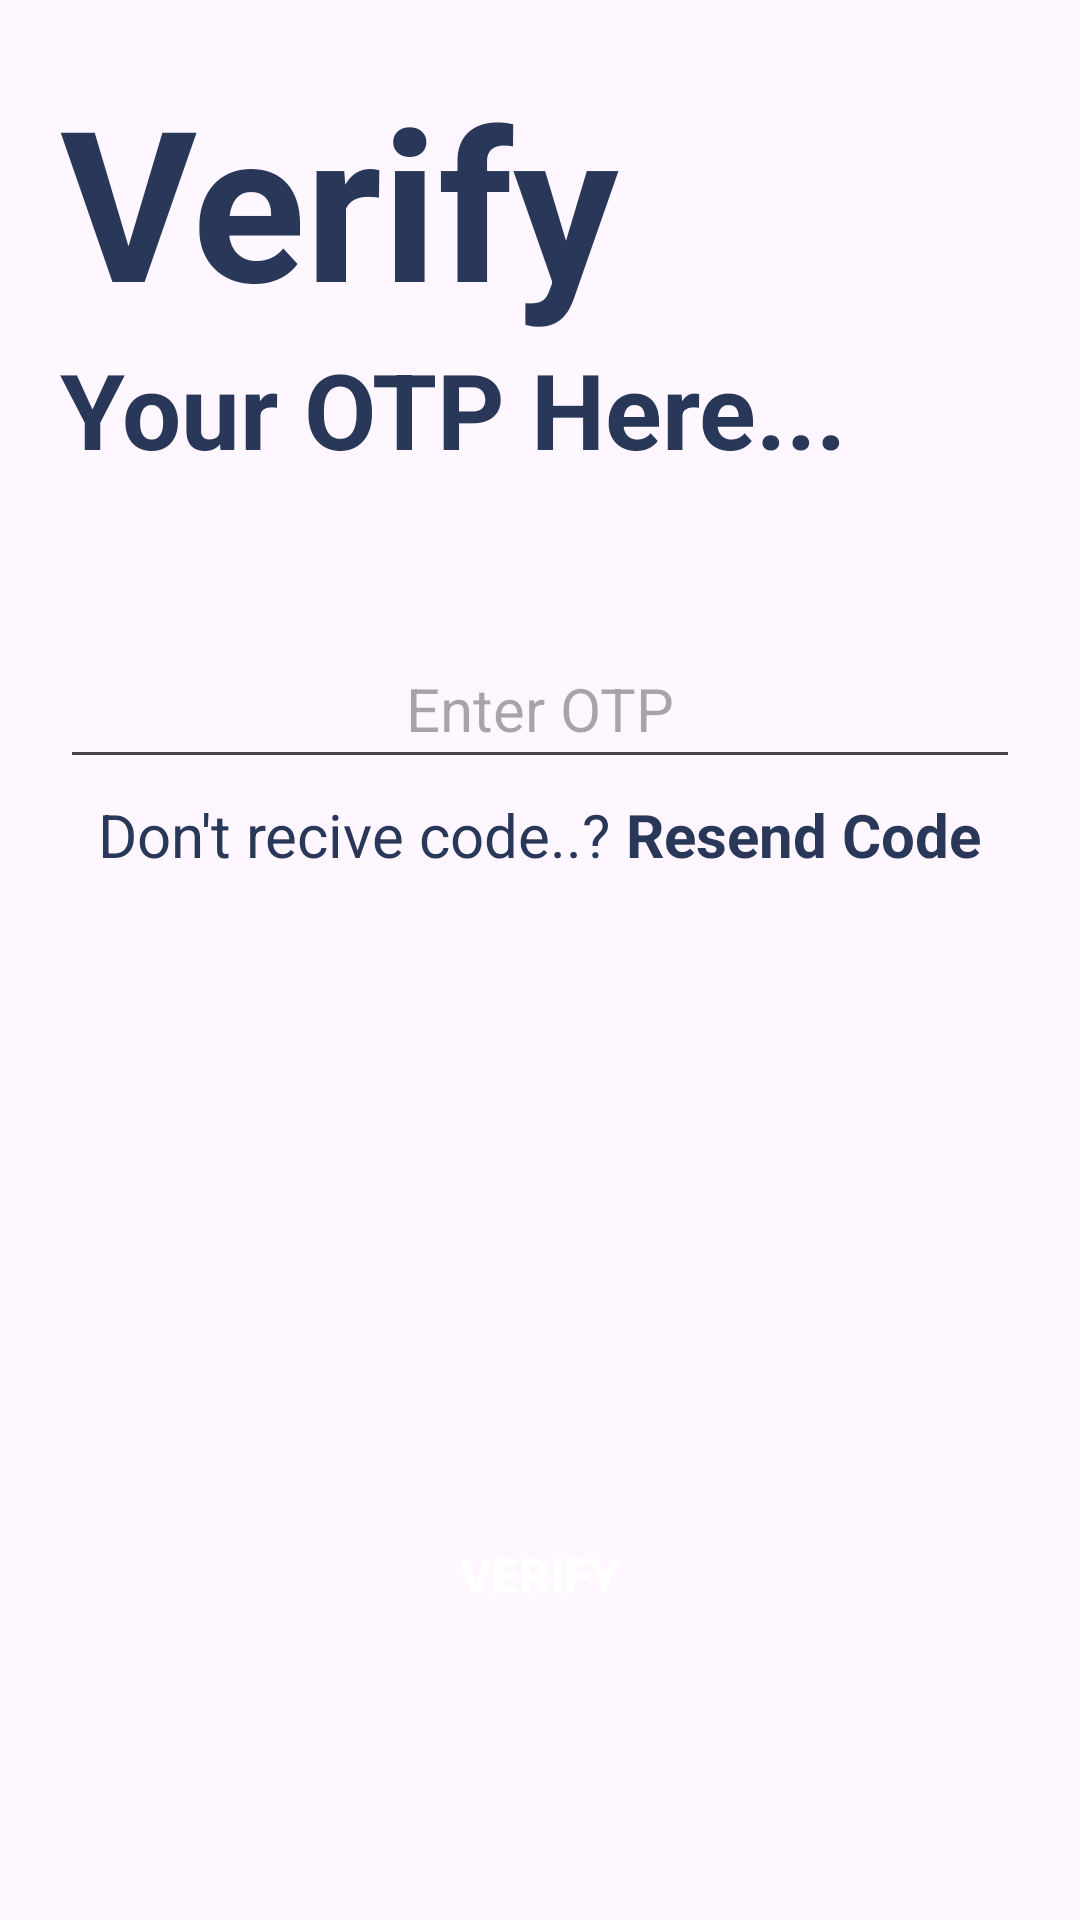

Write the Android layout XML for this screen, with the resource values it uses.
<!-- AndroidManifest.xml: application theme Theme.Mattal -->
<!-- res/layout/fragment_o_t_p_manage.xml -->
<?xml version="1.0" encoding="utf-8"?>
<RelativeLayout
    xmlns:android="http://schemas.android.com/apk/res/android"
    xmlns:tools="http://schemas.android.com/tools"
    android:layout_width="match_parent"
    android:layout_height="match_parent">

    <LinearLayout
        android:id="@+id/linear"
        android:layout_width="match_parent"
        android:layout_height="wrap_content"
        android:orientation="vertical"
        android:layout_margin="20dp">


        <TextView
            android:layout_width="wrap_content"
            android:layout_height="wrap_content"
            android:textColor="@color/App_theme"
            android:textSize="70sp"
            android:text="Verify"
            android:textStyle="bold"/>

        <TextView
            android:layout_width="wrap_content"
            android:layout_height="wrap_content"
            android:textColor="@color/App_theme"
            android:textSize="35sp"
            android:text="Your OTP Here..."
            android:textStyle="bold" />


        <EditText
            android:id="@+id/otp"
            android:layout_marginTop="50dp"
            android:layout_width="match_parent"
            android:layout_height="50dp"
            android:inputType="number"
            android:layout_gravity="center"
            android:hint="Enter OTP"
            android:maxLength="6"
            android:textSize="20sp"
            android:gravity="center"
            android:autofillHints="OTP" />

        <LinearLayout
            android:layout_width="match_parent"
            android:layout_height="wrap_content"
            android:layout_marginTop="5dp"
            android:gravity="center_horizontal">
            <TextView
                android:layout_width="wrap_content"
                android:layout_height="wrap_content"
                android:text="Don't recive code..? "
                android:textSize="20sp"
                android:textColor="@color/App_theme"/>
            <TextView
                android:layout_width="wrap_content"
                android:layout_height="wrap_content"
                android:text="Resend Code"
                android:textColor="@color/App_theme"
                android:textSize="20sp"
                android:textStyle="bold"/>

        </LinearLayout>


    </LinearLayout>

    <LinearLayout
        android:layout_width="match_parent"
        android:layout_height="wrap_content"
        android:layout_marginBottom="70dp"
        android:layout_alignParentBottom="true">

        <androidx.appcompat.widget.AppCompatButton
            android:layout_margin="20dp"
            android:id="@+id/btn_verify_opt"
            android:layout_width="match_parent"
            android:layout_height="50dp"
            android:backgroundTint="@color/App_theme"
            android:background="@drawable/edittxt_bg"
            android:text="Verify"
            android:textSize="16sp"
            android:textStyle="bold"
            android:textColor="@color/white"
            android:layout_marginTop="10dp"
            android:layout_marginBottom="12dp"/>

    </LinearLayout>

</RelativeLayout>
<!-- resources referenced by this layout -->
<resources>
  <color name="App_theme">#293859</color>
  <color name="white">#FFFFFFFF</color>
  <style name="Theme.Mattal" parent="Base.Theme.Mattal" />
  <style name="Base.Theme.Mattal" parent="Theme.Material3.DayNight.NoActionBar">
          
          
      </style>
</resources>
